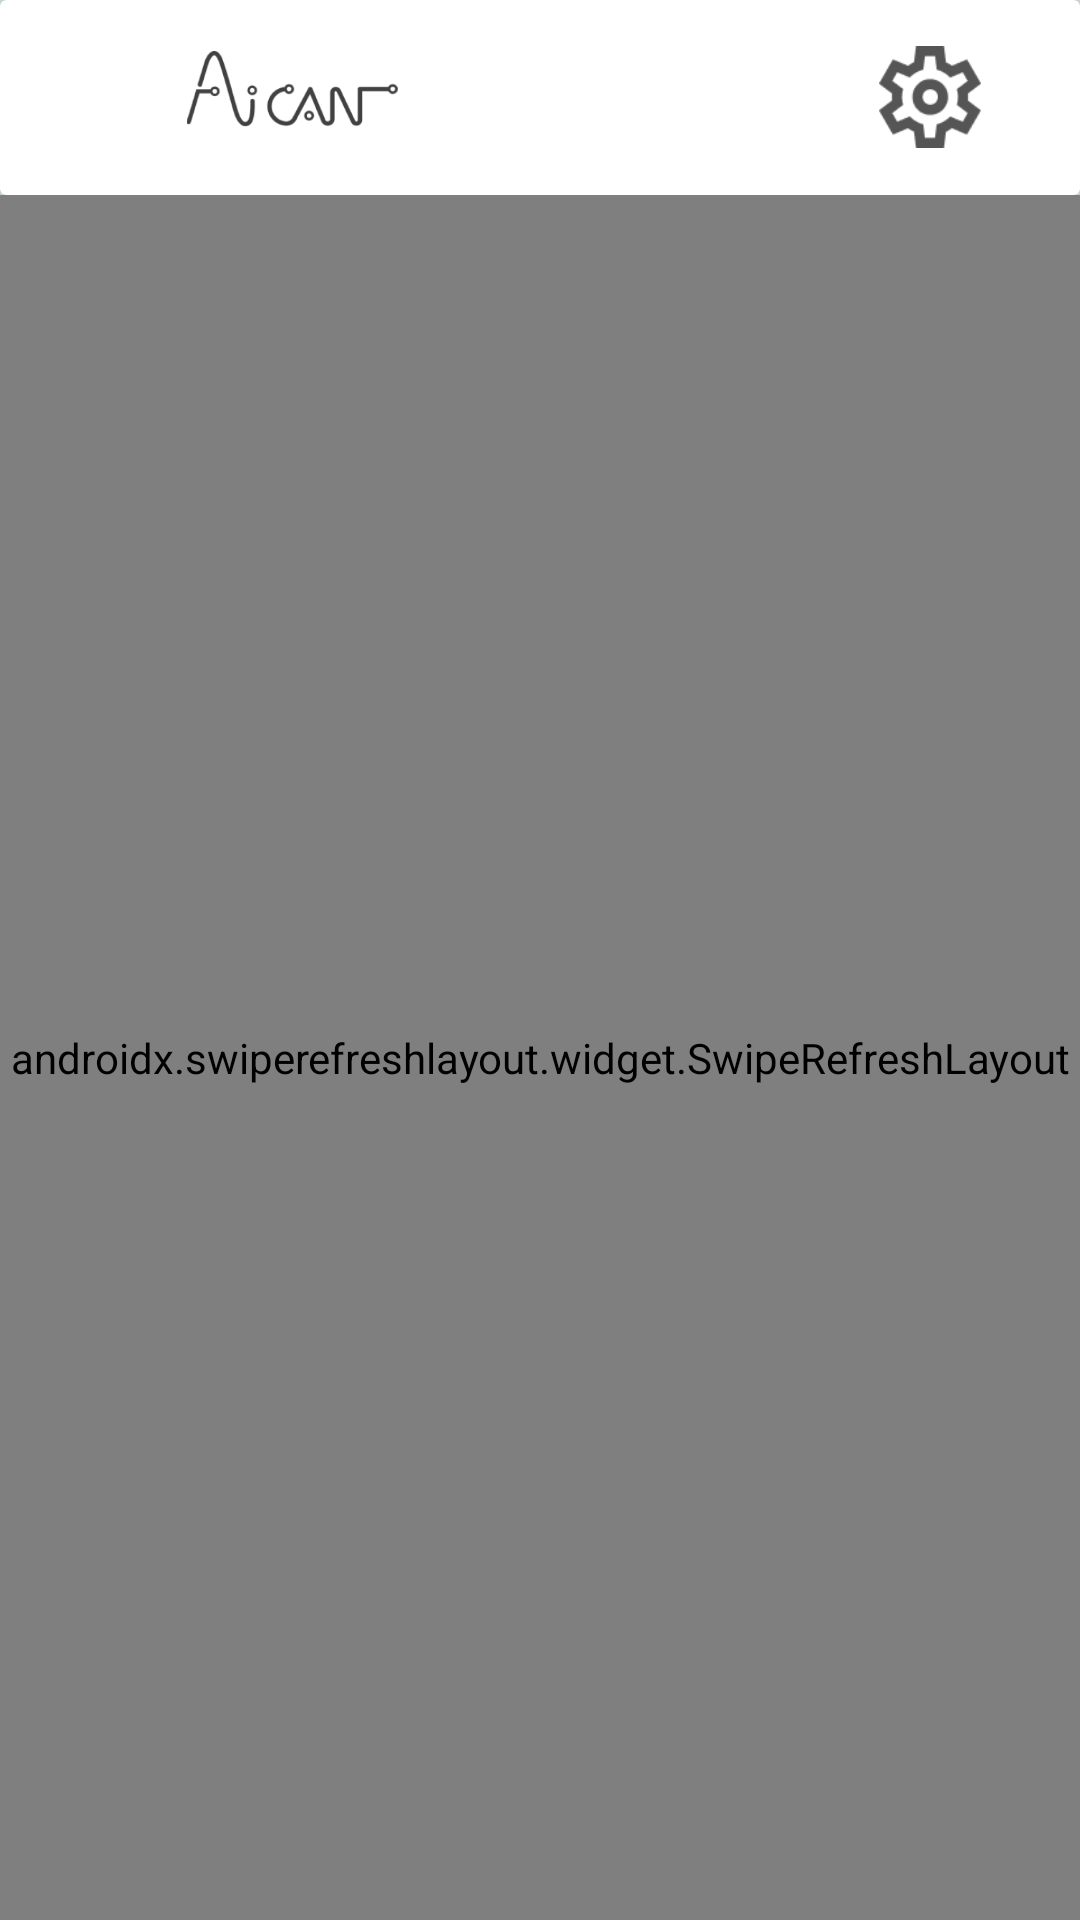

This screen was rendered from an Android layout file. Write that file and the resources it references.
<!-- AndroidManifest.xml: application theme Theme.AICANLauncher -->
<!-- res/layout/activity_dashboard.xml -->
<?xml version="1.0" encoding="utf-8"?>
<LinearLayout xmlns:android="http://schemas.android.com/apk/res/android"
    xmlns:app="http://schemas.android.com/apk/res-auto"
    xmlns:tools="http://schemas.android.com/tools"
    android:layout_width="match_parent"
    android:layout_height="match_parent"
    android:background="@color/semi_grey"
    android:orientation="vertical"
    tools:context=".Dashboard">

    <LinearLayout
        android:layout_width="match_parent"
        android:layout_height="wrap_content"
        android:orientation="horizontal">

        <androidx.cardview.widget.CardView
            android:layout_width="match_parent"
            android:layout_height="wrap_content"
            app:cardElevation="20dp">

            <LinearLayout
                android:layout_width="match_parent"
                android:layout_height="wrap_content"
                android:orientation="horizontal">


                <ImageView
                    android:layout_width="200dp"
                    android:layout_height="65dp"
                    android:paddingStart="10dp"
                    android:paddingTop="17dp"
                    android:paddingEnd="15dp"
                    android:paddingBottom="17dp"
                    android:scaleType="fitCenter"
                    android:src="@drawable/aican_logo" />

                <LinearLayout
                    android:layout_width="match_parent"
                    android:layout_height="wrap_content"
                    android:layout_gravity="center"
                    android:gravity="right"
                    android:orientation="horizontal">

                    <ImageView
                        android:visibility="gone"
                        android:id="@+id/webBrowser"
                        android:layout_width="50dp"
                        android:layout_height="50dp"
                        android:layout_marginEnd="25dp"
                        android:padding="6dp"
                        android:scaleType="fitCenter"
                        android:src="@drawable/publics" />


                    <ImageView
                        android:id="@+id/settings"
                        android:layout_width="50dp"
                        android:layout_height="50dp"
                        android:layout_marginEnd="25dp"
                        android:padding="8dp"
                        android:scaleType="fitCenter"
                        android:src="@drawable/setting_icon" />
                </LinearLayout>


            </LinearLayout>

        </androidx.cardview.widget.CardView>

    </LinearLayout>


    <LinearLayout
        android:layout_width="match_parent"
        android:layout_height="match_parent"
        android:orientation="vertical">

        <androidx.swiperefreshlayout.widget.SwipeRefreshLayout
            android:id="@+id/refresh"
            android:layout_width="match_parent"
            android:layout_height="match_parent">


            <androidx.recyclerview.widget.RecyclerView
                android:id="@+id/recyclerView"
                android:layout_width="match_parent"
                android:layout_height="match_parent"
                android:layout_marginStart="40dp"
                android:layout_marginTop="20dp"
                android:layout_marginEnd="40dp"
                android:layout_marginBottom="20dp"
                app:layoutManager="androidx.recyclerview.widget.GridLayoutManager"
                app:spanCount="4"
                tools:listitem="@layout/added_apps" />

        </androidx.swiperefreshlayout.widget.SwipeRefreshLayout>


    </LinearLayout>


</LinearLayout>
<!-- res/layout/added_apps.xml (included above) -->
<?xml version="1.0" encoding="utf-8"?>
<androidx.cardview.widget.CardView xmlns:android="http://schemas.android.com/apk/res/android"
    xmlns:app="http://schemas.android.com/apk/res-auto"
    android:layout_width="match_parent"
    android:layout_height="wrap_content"
    app:cardCornerRadius="10dp"
    app:cardElevation="20dp"
    android:layout_margin="10dp">

    <LinearLayout
        android:layout_width="match_parent"
        android:layout_height="wrap_content"
        android:orientation="vertical">




            <ImageView
                android:id="@+id/app_icon"
                android:layout_width="70dp"
                android:layout_marginTop="10dp"
                android:layout_height="70dp"
                android:layout_gravity="center"
                android:src="@mipmap/ic_launcher" />


        <TextView
            android:id="@+id/app_name"
            android:layout_width="match_parent"
            android:layout_height="wrap_content"
            android:layout_marginStart="5dp"
            android:layout_marginTop="10dp"
            android:layout_marginEnd="5dp"
            android:layout_marginBottom="10dp"
            android:gravity="center"
            android:text="App Name"
            android:textColor="@color/black"
            android:textSize="18dp" />
    </LinearLayout>


</androidx.cardview.widget.CardView>
<!-- resources referenced by this layout -->
<resources>
  <color name="black">#FF000000</color>
  <color name="semi_grey">#D9E5EA</color>
  <!-- drawable aican_logo: png bitmap (drawable, 9615 bytes) -->
  <!-- drawable setting_icon: png bitmap (drawable, 1819 bytes) -->
  <style name="Theme.AICANLauncher" parent="Theme.MaterialComponents.DayNight.DarkActionBar">
          
          <item name="colorPrimary">@color/purple_500</item>
          <item name="colorPrimaryVariant">@color/purple_700</item>
          <item name="colorOnPrimary">@color/white</item>
          
          <item name="colorSecondary">@color/teal_200</item>
          <item name="colorSecondaryVariant">@color/teal_700</item>
          <item name="colorOnSecondary">@color/black</item>
          
          <item name="android:statusBarColor" tools:targetApi="l">?attr/colorPrimaryVariant</item>
          
      </style>
  <color name="purple_500">#FF6200EE</color>
  <color name="purple_700">#FF3700B3</color>
  <color name="white">#FFFFFFFF</color>
  <color name="teal_200">#FF03DAC5</color>
  <color name="teal_700">#FF018786</color>
</resources>
